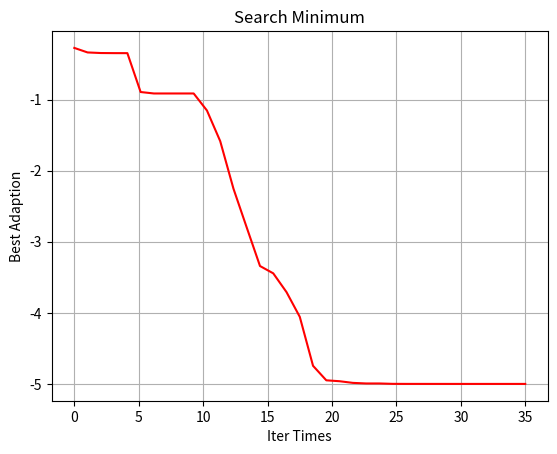

Recreate this plot in Python.
#!/usr/bin/env python
import numpy as np
import math
import matplotlib.pyplot as plt
import argparse


class Particle:
    def __init__(self, x_max, max_vel, dim):
        self.pos = np.random.uniform(low=-x_max, high=x_max, size=(dim, 1))
        self.vel = np.random.uniform(low=-max_vel, high=max_vel, size=(dim, 1))
        self.best_pos = self.pos
        self.fitness_value = 9999999

    def get_vel(self):
        return self.vel

    def set_vel(self, i_in, vel_in):
        self.vel[i_in] = vel_in

    def get_pos(self):
        return self.pos

    def set_pos(self, i_in, pos_in):
        self.pos[i_in] = pos_in

    def get_best_pos(self):
        return self.best_pos

    def set_best_pos(self, i_in, pos_in):
        self.best_pos[i_in] = pos_in

    def get_fitness_value(self):
        return self.fitness_value

    def set_fitness_value(self, fit_in):
        self.fitness_value = fit_in


class PSO:
    def __init__(self, size, iter_num, dim=5, x_max=5.12, max_vel=0.5,
                 best_fitness_value=float('Inf'), c1=2, c2=2, w=0.4):
        self.C1 = c1
        self.C2 = c2
        self.W = w                                      # 加权
        self.dim = dim                                  # 粒子的维度
        self.size = size                                # 粒子个数
        self.iter_num = iter_num                        # 迭代次数
        self.x_max = x_max                              # 距离区间
        self.max_vel = max_vel                          # 粒子最大速度
        self.best_fitness_value = best_fitness_value    # 最小值
        self.best_position = [0.0 for i in range(dim)]  # 种群最优位置
        self.fitness_val_list = []                      # 每次迭代最优适应值
        # 对种群进行初始化
        self.Particle_list = [Particle(self.x_max, self.max_vel, self.dim) for i in range(self.size)]

    def fit_fun(self, pos_in):
        sum_fit = 0
        for i in range(self.dim):
            cos_fit = np.cos(2 * math.pi * pos_in[i])
            sum_fit = sum_fit + pos_in[i] * pos_in[i] - cos_fit
        return sum_fit

    def get_best_fitness_value(self):
        return self.best_fitness_value

    def set_best_fitness_value(self, value_in):
        self.best_fitness_value = value_in

    def get_best_position(self):
        return self.best_position

    def set_best_position(self, i_in, pos_in):
        self.best_position[i_in] = pos_in

    #  更新速度
    def update_vel(self, part):
        for i in range(self.dim):
            vel_value = (self.W * part.get_vel()[i] + self.C1 * np.random.random() * (part.get_best_pos()[i] -
                         part.get_pos()[i]) + self.C2 * np.random.random() * (self.get_best_position()[i] -
                         part.get_pos()[i]))
            if vel_value > self.max_vel:
                vel_value = self.max_vel
            elif vel_value < -self.max_vel:
                vel_value = -self.max_vel
            part.set_vel(i, vel_value)

    # 更新位置
    def update_pos(self, part):
        for i in range(self.dim):
            pos_value = part.get_pos()[i] + part.get_vel()[i]
            if pos_value > self.x_max:
                pos_value = self.x_max
            elif pos_value < -self.x_max:
                pos_value = -self.x_max
            part.set_pos(i, pos_value)
        value = self.fit_fun(part.get_pos())
        if value < part.get_fitness_value():
            part.set_fitness_value(value)
            for j in range(self.dim):
                part.set_best_pos(j, part.get_pos()[j])
        if value < self.get_best_fitness_value():
            self.set_best_fitness_value(value)
            for j in range(self.dim):
                self.set_best_position(j, part.get_pos()[j])

    def update(self):
        for i in range(self.iter_num):
            for part in self.Particle_list:
                self.update_vel(part)                                         # 更新速度
                self.update_pos(part)                                         # 更新位置
            self.fitness_val_list.append(self.get_best_fitness_value())       # 每次迭代完把当前的最优适应度存到列表
        plt.plot(np.linspace(0, self.iter_num, self.iter_num), self.fitness_val_list, c="r")
        plt.xlabel("Iter Times")
        plt.ylabel("Best Adaption")
        plt.title("Search Minimum")
        plt.grid()
        plt.show()
        print("最佳适应值为:%.2f" % self.get_best_fitness_value())
        result_list = []
        for i in self.get_best_position():
            result_list.append(float(i))
        print("最佳x值为  :", result_list)


def pso(size_in, iter_num_in, max_vel_in, w_in, test_times):
    for i in range(test_times):
        pso_in = PSO(size=size_in, iter_num=iter_num_in, max_vel=max_vel_in, w=w_in)
        pso_in.update()


parser = argparse.ArgumentParser(prog="Search Minimum",
                                 usage="Use Particle Swarm Optimization(OPS) To Search Min")
parser.add_argument("-size", default=2000)
parser.add_argument("-iter", default=35)
parser.add_argument("-max_vel", default=0.1)
parser.add_argument("-w", default=0.2)
parser.add_argument("-test_times", default=1)
args = parser.parse_args()

pso(args.size, args.iter, args.max_vel, args.w, args.test_times)
